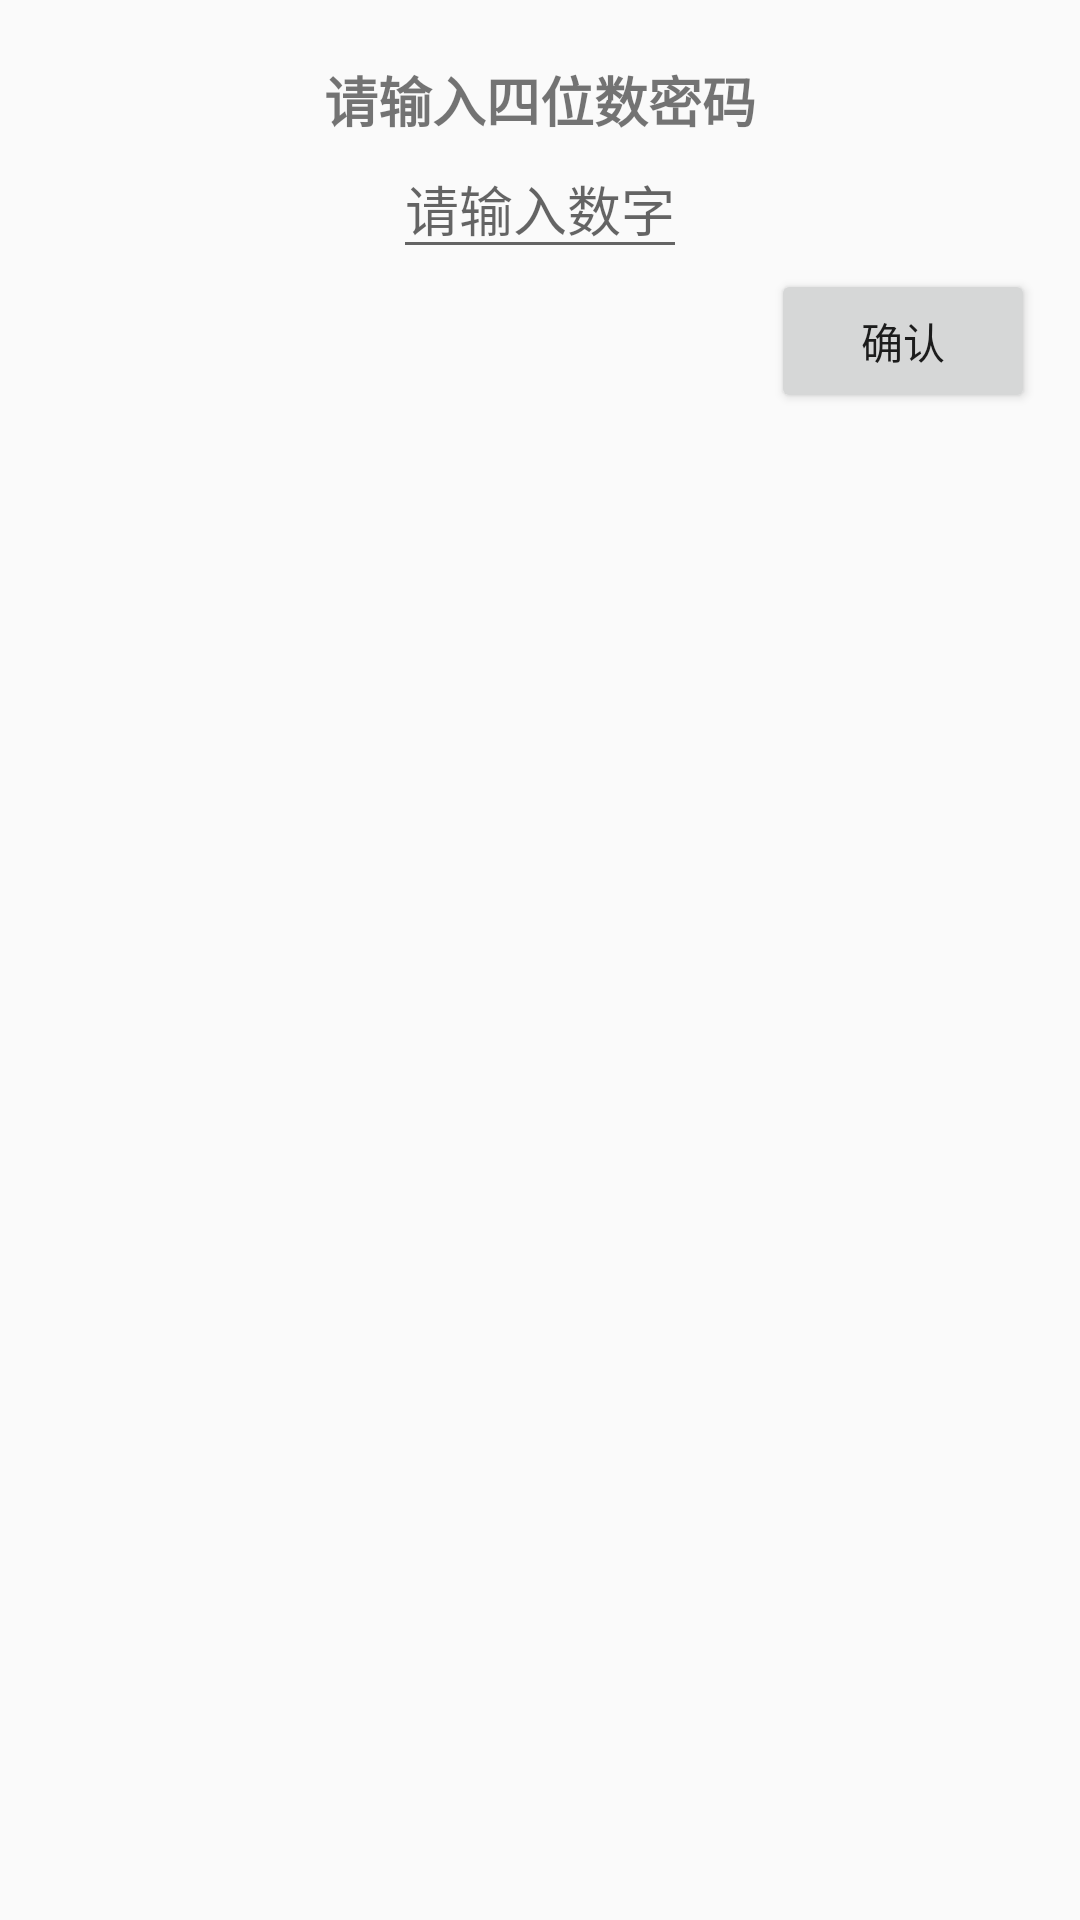

This screen was rendered from an Android layout file. Write that file and the resources it references.
<!-- AndroidManifest.xml: application theme Theme.HelloWorld -->
<!-- res/layout/diy_dialog_layout.xml -->
<?xml version="1.0" encoding="UTF-8" ?>
<LinearLayout xmlns:android="http://schemas.android.com/apk/res/android"
    android:layout_width="match_parent"
    android:layout_height="wrap_content"
    android:orientation="vertical"
    android:paddingTop="20dp"
    android:paddingBottom="10dp"
    android:paddingLeft="15dp"
    android:paddingRight="15dp">

    <TextView
        android:id="@+id/dialog_textview"
        android:text="请输入四位数密码"
        android:textSize="18dp"
        android:textStyle="bold"
        android:layout_gravity="center_horizontal"
        android:layout_width="wrap_content"
        android:layout_height="wrap_content" />

    <EditText
        android:id="@+id/dialog_edittext"
        android:layout_width="wrap_content"
        android:layout_height="wrap_content"
        android:hint="请输入数字"
        android:layout_gravity="center_horizontal"
        android:maxLength="6"
        android:maxLines="1" />

    <Button
        android:id="@+id/dialog_check"
        android:layout_width="wrap_content"
        android:layout_height="wrap_content"
        android:layout_gravity="right"
        android:text="确认" />

    <TextView
        android:id="@+id/dialog_hidden_text"
        android:layout_width="wrap_content"
        android:layout_height="wrap_content"
        android:textColor="#D32F2F"
        android:textStyle="bold"
        android:layout_gravity="center_horizontal"/>

</LinearLayout>
<!-- resources referenced by this layout -->
<resources>
  <style name="Theme.HelloWorld" parent="Theme.MaterialComponents.DayNight.NoActionBar.Bridge">
          
          <item name="colorPrimary">@color/purple_500</item>
          <item name="colorPrimaryVariant">@color/purple_700</item>
          <item name="colorOnPrimary">@color/white</item>
          
          <item name="colorSecondary">@color/teal_200</item>
          <item name="colorSecondaryVariant">@color/teal_700</item>
          <item name="colorOnSecondary">@color/black</item>
          
          <item name="android:statusBarColor" tools:targetApi="l">?attr/colorPrimaryVariant</item>
          
      </style>
  <color name="purple_500">#FF6200EE</color>
  <color name="purple_700">#FF3700B3</color>
  <color name="white">#FFFFFFFF</color>
  <color name="teal_200">#FF03DAC5</color>
  <color name="teal_700">#FF018786</color>
  <color name="black">#FF000000</color>
</resources>
